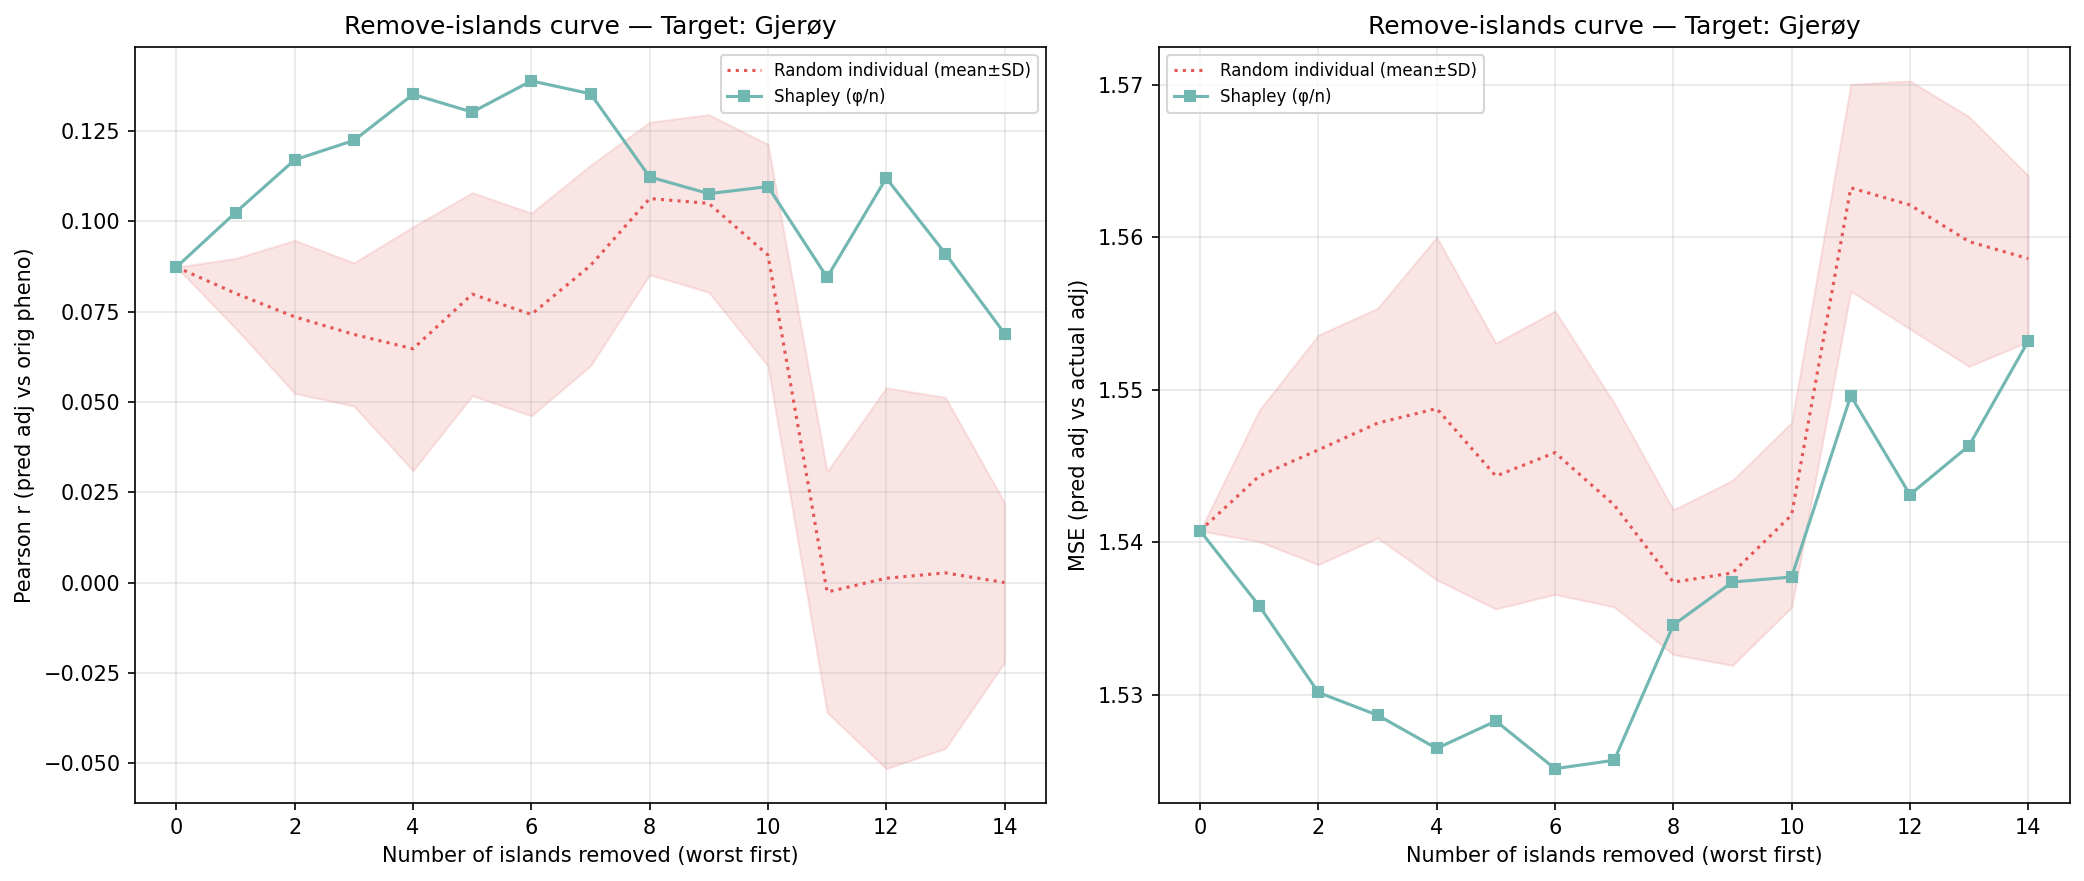

Source data for this figure (header and first rows):
n_removed, n_islands_remaining, n_individuals_remaining, corr_eval, mse_adj, method, order_seed, n_islands, n_individuals, target_island
14, 1, 356, 0.06897, 1.553, shapley_mean, -1, 1, 356, 4
13, 2, 514, 0.09109, 1.546, shapley_mean, -1, 2, 514, 4
12, 3, 633, 0.112, 1.543, shapley_mean, -1, 3, 633, 4
11, 4, 799, 0.08453, 1.55, shapley_mean, -1, 4, 799, 4
10, 5, 1877, 0.1096, 1.538, shapley_mean, -1, 5, 1877, 4
9, 6, 2274, 0.1077, 1.537, shapley_mean, -1, 6, 2274, 4
8, 7, 2366, 0.1123, 1.535, shapley_mean, -1, 7, 2366, 4
7, 8, 2949, 0.1353, 1.526, shapley_mean, -1, 8, 2949, 4
6, 9, 3241, 0.1389, 1.525, shapley_mean, -1, 9, 3241, 4
5, 10, 3443, 0.1303, 1.528, shapley_mean, -1, 10, 3443, 4
4, 11, 3929, 0.1352, 1.526, shapley_mean, -1, 11, 3929, 4
3, 12, 4102, 0.1224, 1.529, shapley_mean, -1, 12, 4102, 4
2, 13, 4361, 0.1171, 1.53, shapley_mean, -1, 13, 4361, 4
1, 14, 4555, 0.1025, 1.536, shapley_mean, -1, 14, 4555, 4
0, 15, 5139, 0.08736, 1.541, shapley_mean, -1, 15, 5139, 4
14, 1, 356, 0.005161, 1.559, random_individual, 0, 1, 356, 4
13, 2, 514, -0.02409, 1.565, random_individual, 0, 2, 514, 4
12, 3, 633, -0.01414, 1.567, random_individual, 0, 3, 633, 4
11, 4, 799, -0.01453, 1.568, random_individual, 0, 4, 799, 4
10, 5, 1877, 0.06884, 1.545, random_individual, 0, 5, 1877, 4
9, 6, 2274, 0.07671, 1.542, random_individual, 0, 6, 2274, 4
8, 7, 2366, 0.09448, 1.537, random_individual, 0, 7, 2366, 4
7, 8, 2949, 0.06308, 1.546, random_individual, 0, 8, 2949, 4
6, 9, 3241, 0.05476, 1.549, random_individual, 0, 9, 3241, 4
5, 10, 3443, 0.05839, 1.548, random_individual, 0, 10, 3443, 4
4, 11, 3929, 0.03886, 1.556, random_individual, 0, 11, 3929, 4
3, 12, 4102, 0.0524, 1.552, random_individual, 0, 12, 4102, 4
2, 13, 4361, 0.05364, 1.551, random_individual, 0, 13, 4361, 4
1, 14, 4555, 0.07647, 1.545, random_individual, 0, 14, 4555, 4
0, 15, 5139, 0.08736, 1.541, random_individual, 0, 15, 5139, 4
14, 1, 356, 0.007462, 1.555, random_individual, 1, 1, 356, 4
13, 2, 514, 0.02907, 1.552, random_individual, 1, 2, 514, 4
12, 3, 633, 0.02063, 1.56, random_individual, 1, 3, 633, 4
11, 4, 799, -0.01339, 1.561, random_individual, 1, 4, 799, 4
10, 5, 1877, 0.07665, 1.544, random_individual, 1, 5, 1877, 4
9, 6, 2274, 0.1285, 1.529, random_individual, 1, 6, 2274, 4
8, 7, 2366, 0.1261, 1.53, random_individual, 1, 7, 2366, 4
7, 8, 2949, 0.0985, 1.537, random_individual, 1, 8, 2949, 4
6, 9, 3241, 0.1086, 1.532, random_individual, 1, 9, 3241, 4
5, 10, 3443, 0.119, 1.531, random_individual, 1, 10, 3443, 4
4, 11, 3929, 0.09705, 1.536, random_individual, 1, 11, 3929, 4
3, 12, 4102, 0.08726, 1.54, random_individual, 1, 12, 4102, 4
2, 13, 4361, 0.09095, 1.537, random_individual, 1, 13, 4361, 4
1, 14, 4555, 0.08808, 1.54, random_individual, 1, 14, 4555, 4
0, 15, 5139, 0.08736, 1.541, random_individual, 1, 15, 5139, 4
14, 1, 356, -0.03533, 1.567, random_individual, 2, 1, 356, 4
13, 2, 514, -0.07023, 1.571, random_individual, 2, 2, 514, 4
12, 3, 633, -0.07971, 1.572, random_individual, 2, 3, 633, 4
11, 4, 799, -0.03989, 1.568, random_individual, 2, 4, 799, 4
10, 5, 1877, 0.06387, 1.549, random_individual, 2, 5, 1877, 4
9, 6, 2274, 0.08115, 1.545, random_individual, 2, 6, 2274, 4
8, 7, 2366, 0.08276, 1.543, random_individual, 2, 7, 2366, 4
7, 8, 2949, 0.07535, 1.546, random_individual, 2, 8, 2949, 4
6, 9, 3241, 0.03877, 1.557, random_individual, 2, 9, 3241, 4
5, 10, 3443, 0.0474, 1.554, random_individual, 2, 10, 3443, 4
4, 11, 3929, 0.01924, 1.564, random_individual, 2, 11, 3929, 4
3, 12, 4102, 0.04279, 1.558, random_individual, 2, 12, 4102, 4
2, 13, 4361, 0.04975, 1.555, random_individual, 2, 13, 4361, 4
1, 14, 4555, 0.0656, 1.551, random_individual, 2, 14, 4555, 4
0, 15, 5139, 0.08736, 1.541, random_individual, 2, 15, 5139, 4
... 30 more rows
